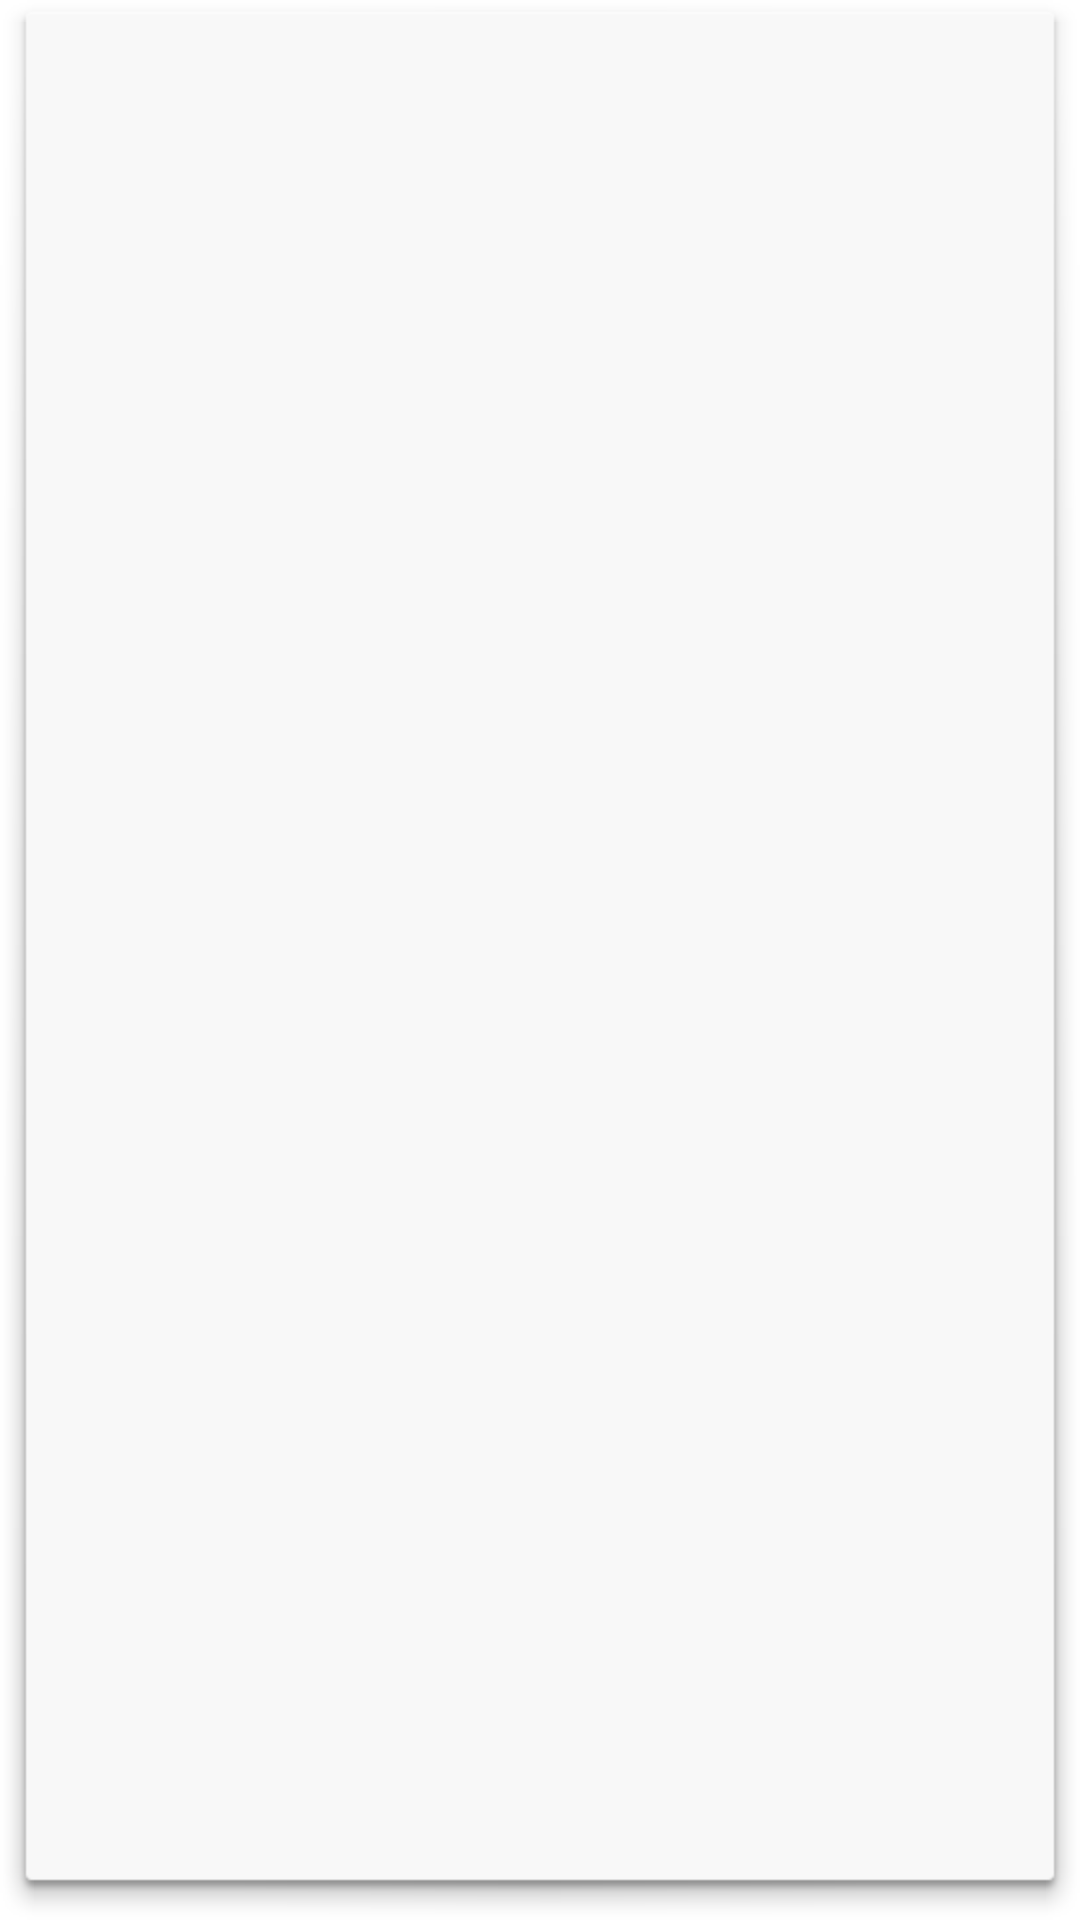

This screen was rendered from an Android layout file. Write that file and the resources it references.
<!-- AndroidManifest.xml: application theme AppTheme -->
<!-- res/layout/toast_view.xml -->
<?xml version="1.0" encoding="utf-8"?>
<LinearLayout xmlns:android="http://schemas.android.com/apk/res/android"
    android:layout_width="wrap_content"
    android:layout_height="wrap_content"
    android:background="@drawable/dialog_box_background"
    android:orientation="vertical">
        
    <ImageView android:id="@+id/icon"
        android:layout_marginTop="15dp"
        android:layout_marginLeft="15dp"
        android:layout_marginRight="15dp"
        android:layout_width="150dp"
        android:layout_height="150dp"
        android:scaleType="centerCrop"
        android:layout_gravity="center_horizontal"
        android:src="@drawable/uc_browser_logo"
        android:visibility="gone" />

    <TextView android:id="@+id/title"
        android:layout_width="wrap_content"
        android:layout_height="wrap_content"
        android:layout_gravity="center"
        android:textSize="19sp"
        android:layout_marginLeft="15dp"
        android:layout_marginRight="15dp"
        android:textColor="#ff666666"
        android:gravity="center_horizontal"
        android:text="对话框标题"
        android:visibility="gone" />
    
    <TextView android:id="@+id/content"
        android:layout_width="wrap_content"
        android:layout_height="wrap_content"
        android:layout_gravity="center"
        android:textSize="16sp"
        android:layout_marginLeft="15dp"
        android:layout_marginRight="15dp"
        android:layout_marginBottom="15dp"
        android:textColor="#ff666666"
        android:gravity="center_horizontal"
        android:text="对话框内容"
        android:visibility="gone" />
    
</LinearLayout>
<!-- resources referenced by this layout -->
<resources>
  <!-- drawable uc_browser_logo: png bitmap (drawable-hdpi, 14917 bytes) -->
  <style name="AppTheme" parent="AppBaseTheme">
          
      </style>
  <style name="AppBaseTheme" parent="android:Theme.Light">
          
      </style>
</resources>
